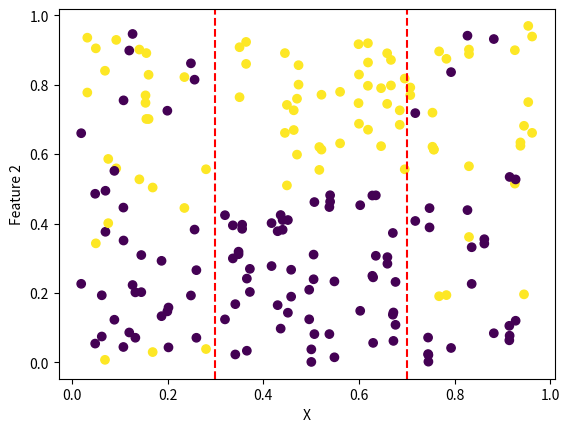

Write Python code to recreate this figure.
import pandas as pd
import numpy as np

# X is 100 variables following a normal distribution rnaging from 0 to 1
X = np.random.uniform(0, 0.5, size=50)
X = np.append(X, np.random.uniform(0.5, 1, size=50))

# Assign random labels to the variables either 0 or 1
target = []
for i in range(100):
    target.append(np.random.randint(0, 2))

# Feature 1, if X is less than 0.7 and target is 0 it is below the threshold hyperplane
# if X is less than 0.7 and target is 1 it is above the threshold hyperplane
# if X is greater than 0.7 and target is 0, append noise
# if X is greater than 0.7 and target is 1, append noise
feature_1 = []
for i in range(len(X)):
    if X[i] < 0.7 and target[i] == 0:
        # append random number between 0 and 0.5
        feature_1.append(np.random.uniform(0, 0.5))
    elif X[i] < 0.7 and target[i] == 1:
        feature_1.append(np.random.uniform(0.5, 1))
    elif X[i] > 0.7 and target[i] == 0:
        feature_1.append(np.random.uniform(0, 1))
    elif X[i] > 0.7 and target[i] == 1:
        feature_1.append(np.random.uniform(0, 1))

# Feature 2, if X is more than 0.7 and target is 0 it is below the threshold hyperplane
# if X is more than 0.7 and target is 1 it is above the threshold hyperplane
# if X is less than 0.7 and target is 0, append noise
# if X is less than 0.7 and target is 1, append noise
feature_2 = []
for i in range(len(X)):
    if X[i] > 0.3 and target[i] == 0:
        feature_2.append(np.random.uniform(0, 0.5))
    elif X[i] > 0.3 and target[i] == 1:
        feature_2.append(np.random.uniform(0.5, 1))
    elif X[i] < 0.3 and target[i] == 0:
        feature_2.append(np.random.uniform(0, 1))
    elif X[i] < 0.3 and target[i] == 1:
        feature_2.append(np.random.uniform(0, 1))

# Plot X vs feature_1 with target labels
import matplotlib.pyplot as plt
plt.scatter(X, feature_1, c=target)
plt.xlabel('X')
plt.ylabel('Feature 1')
# draw vertical line at x = 0.7
plt.axvline(x=0.7, color='r', linestyle='--')
plt.show()

# Plot X vs feature_2 with target labels
plt.scatter(X, feature_2, c=target)
plt.xlabel('X')
plt.ylabel('Feature 2')
# draw vertical line at x = 0.7
plt.axvline(x=0.3, color='r', linestyle='--')
plt.show()

# Convert to pandas dataframe
df = pd.DataFrame({'X': X, 'Feature 1': feature_1, 'Feature 2': feature_2, 'Target': target})

# Save to csv
df.to_csv('synthetic_dataset3.csv', index=False)


